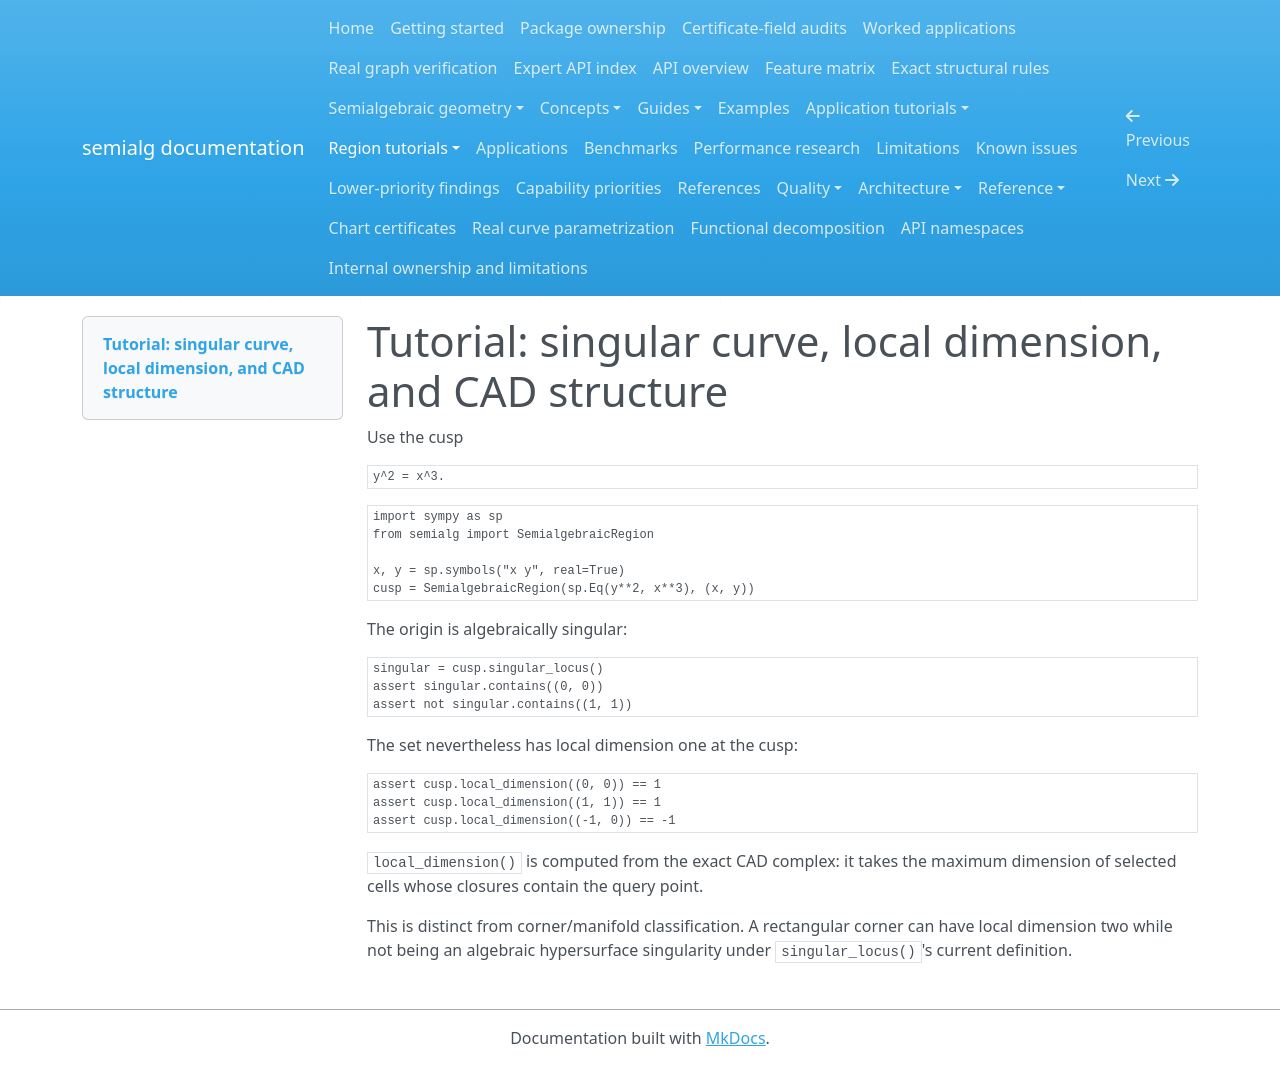

repository: BhuvaneshBhatt/semialg · page: tutorials/singular_curve/index.html · generator: mkdocs

# Tutorial: singular curve, local dimension, and CAD structure

Use the cusp

```text
y^2 = x^3.
```

```python
import sympy as sp
from semialg import SemialgebraicRegion

x, y = sp.symbols("x y", real=True)
cusp = SemialgebraicRegion(sp.Eq(y**2, x**3), (x, y))
```

The origin is algebraically singular:

```python
singular = cusp.singular_locus()
assert singular.contains((0, 0))
assert not singular.contains((1, 1))
```

The set nevertheless has local dimension one at the cusp:

```python
assert cusp.local_dimension((0, 0)) == 1
assert cusp.local_dimension((1, 1)) == 1
assert cusp.local_dimension((-1, 0)) == -1
```

`local_dimension()` is computed from the exact CAD complex: it takes the maximum dimension of selected cells whose closures contain the query point.

This is distinct from corner/manifold classification. A rectangular corner can have local dimension two while not being an algebraic hypersurface singularity under `singular_locus()`'s current definition.
